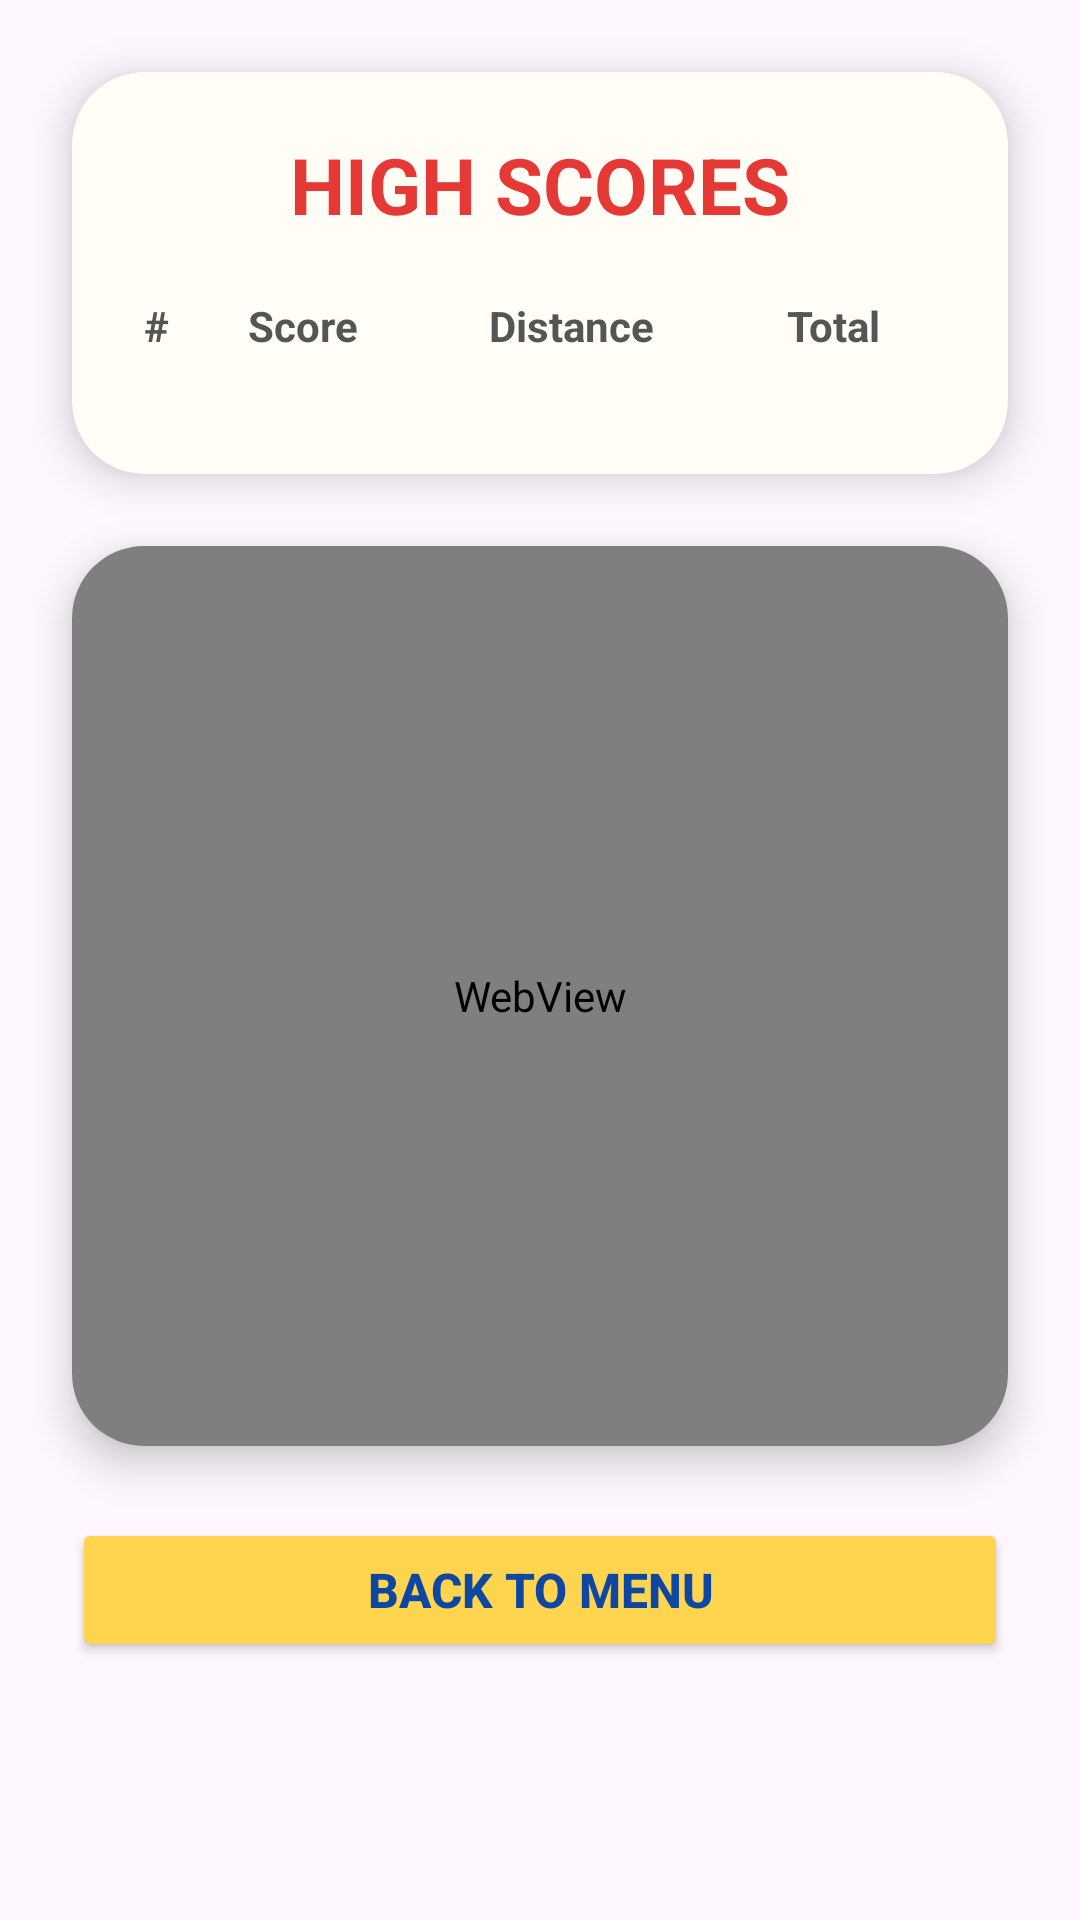

This screen was rendered from an Android layout file. Write that file and the resources it references.
<!-- AndroidManifest.xml: application theme Theme.HW1_Toy_Story -->
<!-- res/layout/activity_leaderboard.xml -->
<?xml version="1.0" encoding="utf-8"?>
<ScrollView xmlns:android="http://schemas.android.com/apk/res/android"
    xmlns:app="http://schemas.android.com/apk/res-auto"
    android:layout_width="match_parent"
    android:layout_height="match_parent"
    android:background="@drawable/menu_bg"
    android:fillViewport="true">

    <LinearLayout
        android:layout_width="match_parent"
        android:layout_height="wrap_content"
        android:orientation="vertical"
        android:paddingBottom="24dp">

        <androidx.cardview.widget.CardView
            android:layout_width="match_parent"
            android:layout_height="wrap_content"
            android:layout_margin="24dp"
            app:cardCornerRadius="24dp"
            app:cardElevation="8dp"
            app:cardBackgroundColor="#FFFDF5">

            <LinearLayout
                android:layout_width="match_parent"
                android:layout_height="wrap_content"
                android:gravity="center_horizontal"
                android:orientation="vertical"
                android:padding="20dp">

                <TextView
                    android:layout_width="wrap_content"
                    android:layout_height="wrap_content"
                    android:layout_marginBottom="16dp"
                    android:text="HIGH SCORES"
                    android:textColor="#E53935"
                    android:textSize="26sp"
                    android:textStyle="bold" />

                <TableLayout
                    android:id="@+id/table_leaderboard"
                    android:layout_width="match_parent"
                    android:layout_height="wrap_content"
                    android:stretchColumns="1,2,3"
                    android:layout_marginBottom="8dp">

                    <TableRow android:layout_marginBottom="8dp">
                        <TextView android:text="#" android:textStyle="bold" android:textColor="#555555" android:textSize="14sp" android:padding="4dp"/>
                        <TextView android:text="Score" android:textStyle="bold" android:textColor="#555555" android:textSize="14sp" android:gravity="center" android:padding="4dp"/>
                        <TextView android:text="Distance" android:textStyle="bold" android:textColor="#555555" android:textSize="14sp" android:gravity="center" android:padding="4dp"/>
                        <TextView android:text="Total" android:textStyle="bold" android:textColor="#555555" android:textSize="14sp" android:gravity="center" android:padding="4dp"/>
                    </TableRow>
                </TableLayout>
            </LinearLayout>
        </androidx.cardview.widget.CardView>

        <androidx.cardview.widget.CardView
            android:layout_width="match_parent"
            android:layout_height="300dp"
            android:layout_marginStart="24dp"
            android:layout_marginEnd="24dp"
            android:layout_marginBottom="24dp"
            app:cardCornerRadius="24dp"
            app:cardElevation="8dp">

            <WebView
                android:id="@+id/map_webview"
                android:layout_width="match_parent"
                android:layout_height="match_parent" />

        </androidx.cardview.widget.CardView>

        <Button
            android:id="@+id/btn_back_to_menu"
            android:layout_width="match_parent"
            android:layout_height="48dp"
            android:layout_marginStart="24dp"
            android:layout_marginEnd="24dp"
            android:text="BACK TO MENU"
            android:textColor="#0D47A1"
            android:textSize="16sp"
            android:textStyle="bold"
            app:backgroundTint="#FFD54F"
            app:cornerRadius="10dp" />

    </LinearLayout>
</ScrollView>
<!-- resources referenced by this layout -->
<resources>
  <style name="Theme.HW1_Toy_Story" parent="Base.Theme.HW1_Toy_Story" />
  <style name="Base.Theme.HW1_Toy_Story" parent="Theme.Material3.DayNight.NoActionBar">
  
          <item name="windowActionBar">false</item>
          <item name="windowNoTitle">true</item>
          <item name="android:windowFullscreen">true</item>
  
      </style>
</resources>
